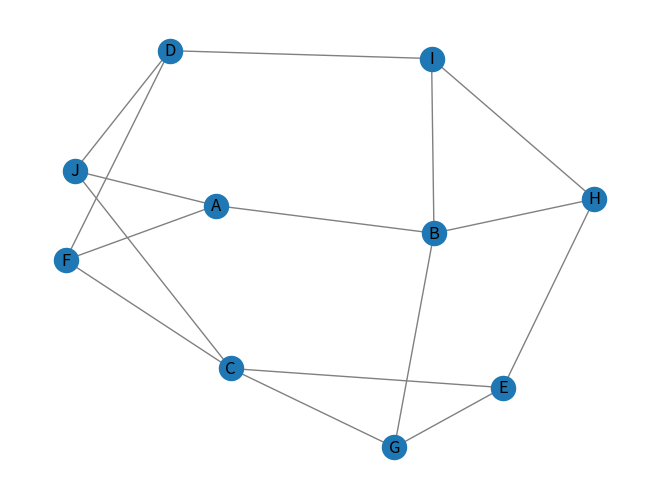
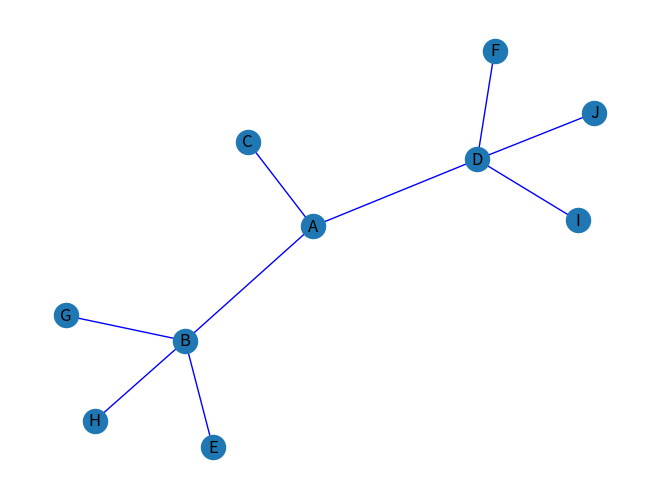

Source code (Python) for these figures, in order:
# Using node to create graph
#Import network library
import networkx as nx

#Define the edge of each nodes
adjacency_dict_graph1 = {'A': ('B','F','J'), 'B': ('H','I','G','A'), 'C': ('F','E','J','G'),'D': ('F','I','J'),'E': ('H','C','G'),'F':('D','A','C'),'G': ('B','C','E'),
                         'H': ('B','E','I'),'I': ('H','D','B'),'J': ('D','A','C')}

#Create a Graph dict mapping nodes
H = nx.Graph(adjacency_dict_graph1)

#Import diagram
import matplotlib.pyplot as plt
#Using the nx to draw the diagram
print("This is the Figure 1:")
nx.draw(H, with_labels=True,edge_color='grey')
plt.show()

#Define the edge of each nodes
adjacency_dict_graph2 = {'A': ('B','C','D'), 'B': ('H','E','G','A'), 'C': ('A'),'D': ('A','I','J','F'),'E': ('B'),'F': ('D'),'G': ('B'),'H': ('B'),'I': ('D'),'J': ('D')}

#Create a Graph dict mapping nodes
G = nx.Graph(adjacency_dict_graph2)

#Using the nx to draw the diagram
print("\nThis is the Figure 2:")
nx.draw(G, with_labels=True,edge_color='blue')
plt.show()

#Calculate the average clustering
#https://networkx.org/documentation/stable/reference/algorithms/generated/networkx.algorithms.approximation.clustering_coefficient.average_clustering.html#networkx.algorithms.approximation.clustering_coefficient.average_clustering
clutering_graph1 = nx.average_clustering(H)
clutering_graph2 = nx.average_clustering(G)
print(f"This is the clustering of graph 1: {clutering_graph1}.")
print(f"This is the clustering of graph 2: {clutering_graph2}.")
print("")

#Find the center node
#https://networkx.org/documentation/stable/reference/algorithms/generated/networkx.algorithms.distance_measures.center.html#networkx.algorithms.distance_measures.center
center_graph1 = nx.center(H)
center_graph2 = nx.center(G)
print(f"This is the center for graph 1: {center_graph1}.")
print(f"This is the center for graph 2: {center_graph2}.")
print("")

#Define the graph is a tree or not
#https://networkx.org/documentation/stable/reference/algorithms/generated/networkx.algorithms.tree.recognition.is_tree.html#networkx.algorithms.tree.recognition.is_tree
tree_graph1 = nx.is_tree(H)
tree_graph2 = nx.is_tree(G)
print(f"Grap 1 is a tree?\n{tree_graph1}.")
print("")
print(f"Grap 2 is a tree?\n{tree_graph2}.")
